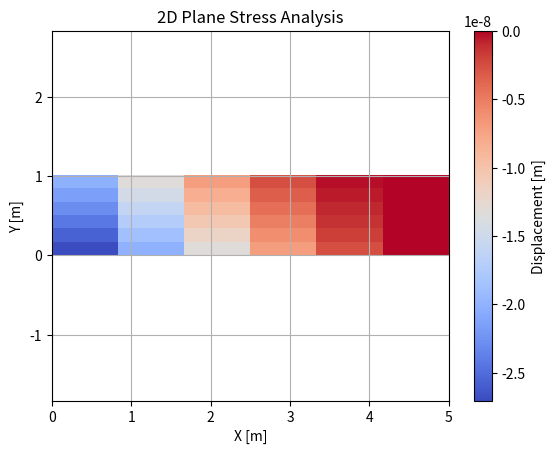

Generate this figure with matplotlib:
# Imports 
import numpy as np
import matplotlib.pyplot as plt

'''
The rectangular stress plane represents a two-dimensional (2D) mesh composed of NxN elements. This mesh is used in 
Finite Element Method (FEM) to analyze and calculate stress distribution in a structural component or material.

To perform the analysis on the stress plane mesh, the governing equations, such as the equilibrium equations or the 
elasticity equations, are discrete using the Finite Element Method.
         
    The Shape is a rectangular beam
    The Geometry is created by determining the following:
    
            +-----------------------------------------(X_END,Y_END)
            |                                               |
            |                                               |
            |                                               |
            |                                               |
            |                                               |
            |                                               |
    (X_START,Y_START)---------------------------------------+
    

Example of discretize the domain, with Elements and nodes. 

   31----32----33----34----35----36----37----38----39----40-----41
    |     |     |     |     |     |     |     |     |     |     |
    |     |     |     |     |     |     |     |     |     |     |
   21----22----23----24----25----26----27----28----29----30-----31
    |     |     |     |     |     |     |     |     |     |     |
    |     |     |     |     |     |     |     |     |     |     |
   11----12----13----14----15----16----17----18----19----20-----21
    |     |     |     |     |     |     |     |     |     |     |
    |     |     |     |     |     |     |     |     |     |     |
    0-----1-----2-----3-----4-----5-----6-----7-----8-----9-----10

By inputting local coordinates of the quadrilateral 4-node shape, this function returns shape function and natural
derivative of shape function as:

• Shape Function:

              [(1 - ξ)(1 - η)] 
    Ν = 1/4 * [(1 + ξ)(1 - η)]
              [(1 + ξ)(1 - η)]
              [(1 - ξ)(1 + η)]
              
• Natural Derivative of Shape Function

    dN = [dN1/dξ,...,dN4/dξ]
         [dN1/dη,...,dN4/dη]

• Jacobian Matrix:

                           [x1 y1] 
    J = [dN1/dξ,...,dN1/dξ][...  ]
        [dN1/dη,...,dN1/dη][...  ]
                           [x4 y4]
                           
• Matrix B:

        [dN1/dx   0    | ... | dN4/dx   0   ]
    B = [  0    dN1/dy | ... |    0   dN4/dy]    
        [dN1/dy dN1/dx | ... | dN4/dy dN4/dx]
'''


def main():
    # -----------------------------------------------FUNCTIONS-----------------------------------------------------------
    def shapeFunctionQ4(xi_, eta_):
        N1 = 1 / 4 * (1 - xi_) * (1 - eta_)
        N2 = 1 / 4 * (1 + xi_) * (1 - eta_)
        N3 = 1 / 4 * (1 + xi_) * (1 + eta_)
        N4 = 1 / 4 * (1 - xi_) * (1 + eta_)

        dN1 = 1 / 4 * np.array([-(1 - eta_), -(1 - xi_)])
        dN2 = 1 / 4 * np.array([1 - eta_, -(1 + xi_)])
        dN3 = 1 / 4 * np.array([1 + eta_, 1 + xi_])
        dN4 = 1 / 4 * np.array([-(1 + eta_), (1 - xi_)])

        N_ = np.array([
            [N1],
            [N2],
            [N3],
            [N4]
        ])

        dN_ = np.array([
            dN1,
            dN2,
            dN3,
            dN4
        ])

        return N_, dN_.T

    def Jacobian(natural_derivative, xy_coordinates):
        J_ = natural_derivative.dot(xy_coordinates)  # Multiply Natural derivative with global x & y coordinates matrix

        # Elements of Jacobian matrix
        J11 = J_[0, 0]
        J12 = J_[0, 1]
        J21 = J_[1, 0]
        J22 = J_[1, 1]

        # Calculate Determinant of Jacobian Matrix
        detJ = 1 / (J11 * J22 - J12 * J21)

        # Finding Inverse Jacobian Matrix
        invJ = detJ * np.array([
            [J22, J11],
            [-J21, -J12]
        ])

        # Return from function Jacobian Matrix, Inverse Jacobian Matrix and Determinant of Jacobian Matrix
        return J_, invJ, detJ

    # In this function we take the global coordinates of each element

    def get_xy_coords_from_element(element):
        e1, e2, e3, e4 = element  # e1, e2, e3, e4 are the nodes of the quadrilateral element. The counting starts
        # anticlockwise from the south-west node

        xy = np.array([
            [COORDINATES[e1][0], COORDINATES[e1][1]],  # Coordinates (x, y) of Node 1
            [COORDINATES[e2][0], COORDINATES[e2][1]],  # Coordinates (x, y) of Node 2
            [COORDINATES[e3][0], COORDINATES[e3][1]],  # Coordinates (x, y) of Node 3
            [COORDINATES[e4][0], COORDINATES[e4][1]]  # Coordinates (x, y) of Node 4
        ])

        # Return (x,y) coordinates in the form of matrix 4x2
        return xy

    def gaussQuadrature(option):
        # 2nd order degree 4-node Gauss Quadrature
        if option == 0:

            # Gauss-Points Coordinates of (ξ,η)
            xi_eta = np.array([
                [-np.sqrt(1 / 3), -np.sqrt(1 / 3)],
                [np.sqrt(1 / 3), -np.sqrt(1 / 3)],
                [-np.sqrt(1 / 3), np.sqrt(1 / 3)],
                [np.sqrt(1 / 3), np.sqrt(1 / 3)]])

            w = np.array([1, 1, 1, 1])  # Weight of Gauss-Points

        # 2nd order degree 4-node Gauss Quadrature
        else:
            xi_eta = np.array([[0, 0]])
            w = np.array([4])

        # Return (ξ,η) coordinates and their weights
        return xi_eta, w

    def createMatrixB(dN_):
        B_ = np.zeros((3, DEGREE_OF_FREEDOM * NODES_IN_ELEMENT))  # Creating Matrix B 3x8

        B_[0, 0::2] = dN_[0, :]  # row 1 of Matrix B
        B_[1, 1::2] = dN_[1, :]  # row 2 of Matrix B
        B_[2, 0::2] = dN_[1, :]  # row 3, odd columns of Matrix B
        B_[2, 1::2] = dN_[0, :]  # row 3, even columns of Matrix B

        # Return Matrix B
        return B_

    # ------------------------------------------------MATERIAL CHARACTERISTICS------------------------------------------

    E = 200 * 10 ** 9  # Young's Modulus [Pa]
    POISSON = 0.3  # Poisson's ratio
    THICKNESS = 0.5  # Thickness of the elements by z-axis

    # -------------------------------------------PROBLEM DEFINITION-----------------------------------------------------

    # C Matrix of Plane Stress Problem
    C = E / (1 - POISSON ** 2) * np.array([
        [1, POISSON, 0],
        [POISSON, 1, 0],
        [0, 0, (1 - POISSON) / 2]
    ])

    # C Matrix of Plane Strain Problem
    # C = E / (1.0 + POISSON) / (1.0 - 2.0 * POISSON) * np.array([[1.0 - POISSON, POISSON, 0.0],
    #                                                 [POISSON, 1.0 - POISSON, 0.0],
    #                                                 [0.0, 0.0, 0.5 - POISSON]])

    # NOTE: You can uncomment the desired C matrix configuration by removing the '#' symbol at the beginning of the
    # corresponding lines. This allows you to choose the specific behavior or condition you want for your problem.

    NODES_IN_ELEMENT = 4  # Number of nodes in each element
    NUMBER_NODES_X = 6  # Number of Nodes across x-axis
    NUMBER_NODES_Y = 6  # Number of Nodes across y-axis
    NUMBER_ELEMENTS_X = NUMBER_NODES_X - 1  # Number of Elements across x-axis
    NUMBER_ELEMENTS_Y = NUMBER_NODES_Y - 1  # Number of Elements across y-axis
    NUMBER_NODES = NUMBER_NODES_X * NUMBER_NODES_Y  # Total Number of Nodes
    DEGREE_OF_FREEDOM = 2  # Degree of Freedoms of each element

    X_START = 0  # x-axis starting x-coordinate of the rectangular element
    Y_START = 0  # y-axis starting y-coordinate of the rectangular element
    X_END = 5  # x-axis ending x-coordinate of the rectangular element
    Y_END = 1  # y-axis ending y-coordinate of the rectangular element

    NODAL_COORDINATES_X = np.linspace(X_START, X_END, NUMBER_NODES_X)  # Coordinates Range for x
    NODAL_COORDINATES_Y = np.linspace(Y_START, Y_END, NUMBER_NODES_Y)  # Coordinates Range for y

    COORDINATES = np.array(
        [[i, j] for j in NODAL_COORDINATES_Y for i in NODAL_COORDINATES_X])  # Coordinates of all nodes

    CONNECTIVITIES = []  # Create a Matrix CONNECTIONS were there are connections of all nodes of each element
    for j in range(NUMBER_ELEMENTS_Y):
        for i in range(NUMBER_ELEMENTS_X):
            n1 = i + NUMBER_NODES_Y * j  # Node 1
            n2 = i + 1 + NUMBER_NODES_Y * j  # Node 2
            n3 = i + 1 + NUMBER_NODES_Y * (j + 1)  # Node 3
            n4 = i + NUMBER_NODES_Y * (j + 1)  # Node 4

            CONNECTIVITIES.append([n1, n2, n3, n4])

    CONNECTIVITIES = np.array(CONNECTIVITIES)

    # -----------------------------------------------MATRICES CREATION--------------------------------------------------

    U = np.zeros((DEGREE_OF_FREEDOM * NUMBER_NODES, 1))  # Displacement Matrix
    F = np.zeros((DEGREE_OF_FREEDOM * NUMBER_NODES, 1))  # Force Matrix
    K = np.zeros((DEGREE_OF_FREEDOM * NUMBER_NODES, DEGREE_OF_FREEDOM * NUMBER_NODES))  # Stiffness Matrix

    # -------------------------------------------STIFFNESS MATRIX CREATION----------------------------------------------

    for c, connection in enumerate(CONNECTIVITIES):  # Run through connectivities of each element

        xy_coord = COORDINATES[connection]  # xy_coord gives the 4-nodes (x,y) coordinates of each element
        ke = np.zeros((DEGREE_OF_FREEDOM * NODES_IN_ELEMENT, DEGREE_OF_FREEDOM * NODES_IN_ELEMENT))

        gauss_locations = gaussQuadrature(0)[0]  # Call from function gauss_quadrature, the Gauss-Points
        gauss_weights = gaussQuadrature(0)[1]  # Gauss-Point Weights

        for g, gauss_locs in enumerate(gauss_locations):  # Run through local (ξ,η) Gauss-Points coordinates
            xi, eta = gauss_locs  # Assign (ξ,η) of each node

            N, dN_xieta = shapeFunctionQ4(xi, eta)  # Create Shape function and Natural Derivative Shape Function

            J, J_inv, det_J = Jacobian(dN_xieta, xy_coord)  # By multiplying Natural Derivative Shape Function and (x,y)
            # Matrix we can find Jacobian Matrix, Inverse Jacobian Matrix and Determinant of Jacobian Matrix

            dN_xy = J_inv.dot(dN_xieta)  # Calculation of Shape Function derivatives (to physical  x,y not natural η,ξ)
            B = createMatrixB(dN_xy)  # Creation of B Matrix

            ke += np.dot(np.dot(B.T, C), B) * det_J * gauss_weights[g] * THICKNESS  # Element Stiffness Matrix, due to
            # specif Gauss-Point is given by ke = B.T * C * B * |J| * Wi * THICKNESS

        # Having element Stiffness Matrix ke, we have to construct Global Stiffness Matrix by adding ke where it must
        for i, ii in enumerate(connection):  # Runs through all elements nodes of the connectivity
            for j, jj in enumerate(connection):  # Runs through all element nodes, again, of the connectivity
                # ke is 8x8 (8 = 2Dof * 4-node)

                # i: index of first for-loop (Local ke index)
                # j: index of second for-loop (Local ke index)
                # ii: node of first for-loop (Global K index)
                # jj: node of second for-loop (Global K index)

                K[2 * ii, 2 * jj] += ke[2 * i, 2 * j]  # Ke11
                K[2 * ii + 1, 2 * jj] += ke[2 * i + 1, 2 * j]  # Ke21
                K[2 * ii, 2 * jj + 1] += ke[2 * i, 2 * j + 1]  # Ke12
                K[2 * ii + 1, 2 * jj + 1] += ke[2 * i + 1, 2 * j + 1]  # Ke22

    # ---------------------------------------------LOADS & BOUNDARY CONDITIONS------------------------------------------

    # Loading
    P = 1000.0  # Force [N]
    F[1] = -P  # Location of the Force (minus symbol means it shows downwards-negative)

    # Prescribed Nodes are essential for solving K * x = b. R.H.S. nodes are prescribed us the boundary condition, were
    # the (u,v) are equal to (0,0) for all the nodes. PRESCRIBED_NODES gives us the boundary nodes.
    PRESCRIBED_NODES = np.array([
        [2 * i, 2 * i + 1] for i in range((NUMBER_NODES_X - 1), NUMBER_NODES, NUMBER_NODES_X)
    ]).flatten()

    # ACTIVE_NODES are the nodes that are NOT PRESCRIBED_NODES
    ACTIVE_NODES = np.setdiff1d(np.arange(0, DEGREE_OF_FREEDOM * NUMBER_NODES), PRESCRIBED_NODES)

    # Solving system K * U = F, of only active nodes
    U_PRESCRIBED = np.linalg.solve(K[np.ix_(ACTIVE_NODES, ACTIVE_NODES)], F[ACTIVE_NODES])

    # Assign Active nodes to the U Matrix, so the prescribed nodes remain (u,v)=(0,0)
    U[ACTIVE_NODES] = U_PRESCRIBED

    # Find (u,v) coordinates of each node
    # the U Matrix goes like: U = [u1, v1, u2, v2,..., uN, vN].T
    UU = U[0::2]  # u displacement of each node
    VV = U[1::2]  # v displacement of each node

    # x,y and resultant displacement
    XVEC = []
    YVEC = []
    RES = []

    UU = np.reshape(UU, (NUMBER_NODES_X, NUMBER_NODES_Y))  # Reshape Uu by Nx * Ny
    VV = np.reshape(VV, (NUMBER_NODES_X, NUMBER_NODES_Y))  # Reshape Uv by Nx * Ny

    # Find final (x,y) coordinates, after cumulating the displacements
    for j, J in enumerate(NODAL_COORDINATES_Y):
        for i, I in enumerate(NODAL_COORDINATES_X):
            XVEC.append(I + UU[i, j])
            YVEC.append(J + VV[i, j])
            RES.append(VV[i, j])

    XVEC = np.array(XVEC)
    YVEC = np.array(YVEC)
    RES = np.array(RES)

    # Reshape them in order to plot them
    XVEC = np.reshape(XVEC, (NUMBER_NODES_X, NUMBER_NODES_Y))
    YVEC = np.reshape(YVEC, (NUMBER_NODES_X, NUMBER_NODES_Y))

    # Create again X, Y coordinates in order to plot them
    X, Y = np.meshgrid(NODAL_COORDINATES_X, NODAL_COORDINATES_Y)

    # Reshape them in order to plot them
    UU = np.reshape(UU, (NUMBER_NODES_X, NUMBER_NODES_Y))
    VV = np.reshape(VV, (NUMBER_NODES_X, NUMBER_NODES_Y))

    plt.imshow(VV, cmap='coolwarm', extent=[XVEC.min(), XVEC.max(), YVEC.min(), YVEC.max()])
    plt.xlim(X_START - 1, X_END + 1)  # Set the x-axis limits
    plt.ylim(Y_START + 1, Y_END + 1)  # Set the y-axis limits
    plt.grid()
    plt.colorbar(label='Displacement [m]')  # Add colorbar legend with a label
    plt.title('2D Plane Stress Analysis')  # Set the title of the plot
    plt.xlabel('X [m]')  # Set the x-label
    plt.ylabel('Y [m]')  # Set the y-label
    plt.axis('equal')
    plt.show()


if __name__ == "__main__":
    main()
